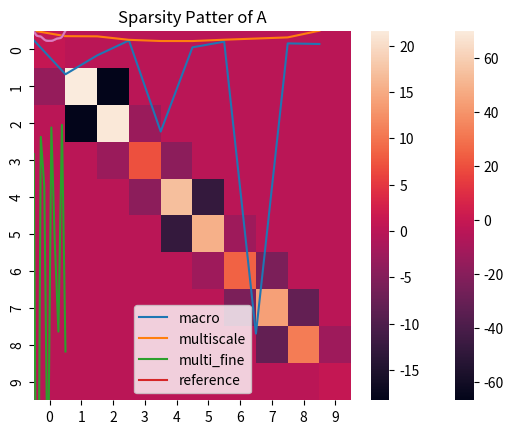

This figure's Python source:
# Finite Volume
# Integral Form
# \begin{align*}
# \int_{Q} \nabla \cdot (D(x) \nabla c )  &= \int_{Q} f(x) \, \mathrm{d}x \\
# \int_{\partial Q} D(x) \nabla c \cdot \vec{n} \mathrm{d}S \, &=   \int_{Q} f(x) \, \mathrm{d} x
# \end{align*}
# We assume constant c on \(Q\)
# \(q =D(x) \nabla c\) is not uniquely defined on \(\partial\Omega\) since we assuse c constant and therefore discontinous on \(\partial Q\). We therefore introduce a Numerical Flux \(q = g(c^+ , c^{-} )\)
# for example upwind

# \begin{align*}
# g(c^+ , c^-) = - D(x^{\frac{1}{2} +}) \frac{c^+ - c^-}{h}
# \end{align*}

# \begin{align*}
# g(c^+ , c^-) &= T_{\pm } * \left( c^+ - c^- \right) \\
# T_{\pm } &= - D(x^{\frac{1}{2}+}) \frac{1}{h}
# \end{align*}


# With \(D(x) = \frac{1}{2+ 1.9 \cos \left( \frac{2 \pi x}{\epsilon} \right)}\)
# Linear System
# \begin{align*}
# \int_{\partial Q_{i}} D(x_{i}) \nabla c \cdot \vec{n}  \, \mathrm{d}S &= |Q| \overline{f}(x_{i}) \\
# \sum_{j \in \left\{ -1,1 \right\} } j *  g(c_{i+j+1} , c_{i+j})  &=   h \overline{f}(x_{i})
# \end{align*}


import numpy as np
import scipy as sp
import matplotlib.pyplot as plt
epsilon = 0.1 * np.pi
N = 10
n = 100
h = 1/(N-1)
D = lambda x: 1 / (2+1.9 * np.cos(2 * np.pi* x / epsilon))
x = np.linspace(0,1 ,N)
c = np.zeros(N)
f = np.ones(N) * h
# Boundary
f[0] = 0
f[-1] = 0
plt.plot(D(x))



# #+RESULTS:
# [[file:images/D.png]]


# Matrix Assembly

from scipy.sparse import spdiags
import seaborn as sns
def assemble_matrix(N ,x, h ):
    diagp1 = np.zeros(N)
    diagp1[2:] = np.ones(N-2) * -1/h * D(x[1:-1] + 0.5*h)
    diagm1 = np.zeros(N)
    diagm1[:-2] = np.ones(N-2) * -1/h * D(x[1:-1] - 0.5*h)
    diag0 = np.ones(N)
    diag0[1:-1] *= 1/h * (D(x[1:-1]-0.5*h) + D(x[1:-1] + 0.5*h))
    A = spdiags([diagm1 , diag0 , diagp1] , np.array( [-1, 0, 1] ))
    return A
A = assemble_matrix(N , x , h)
#plt.spy(A)
sns.heatmap(A.todense())
plt.title("Sparsity Patter of A")



# #+RESULTS:
# [[file:images/A-sparsity.png]]



c = sp.sparse.linalg.spsolve(A.tocsr(),f)
plt.plot(c)

# Multiscale
# In 1D

# \begin{align*}
# T_{\pm } &= \int_{Q} D(x) \phi'_{\pm} (x)\, \mathrm{d}x
# \end{align*}

# calculate c integral

np.sum((c[1:] - c[:-1])/h * -D(x[1:]))



# #+RESULTS:
# : -0.545120640924482


from scipy.sparse.linalg import spsolve
micro_basis = np.zeros(N*n)
T = np.zeros(N)
for i,x_m in enumerate(x):
    xm = np.linspace(x_m , x_m + h , n)
    hm = h/(n-1)
    A_m = assemble_matrix(n, xm , hm )
    fm = np.ones(n) * hm
    fm[0] = 0
    fm[-1] = 1
    phi = spsolve(A_m.tocsr(),fm)
    micro_basis[n * i:n*(i+1)] = phi
    T[i] =   hm * np.sum(((phi[1:] - phi[:-1])/hm)**2 * D(xm[:-1]))
plt.plot(x,T)



# #+RESULTS:
# [[file:images/T.png]]


diagp1 = np.zeros(N)
diagp1[2:] = np.ones(N-2) * -1* T[1:-1]
diagm1 = np.zeros(N)
diagm1[:-2] = np.ones(N-2) * -1*  T[:-2]
diag0 = np.ones(N)
diag0[1:-1] *=  (T[1:-1] + T[:-2])
A_macro = spdiags([diagm1 , diag0 , diagp1] , np.array( [-1, 0, 1] ))
sns.heatmap(A_macro.todense())



# #+RESULTS:
# [[file:A.png]]


N_fine = n*N
x_fine = np.linspace(0,1 , n*N)
h_fine = 1/(N*n -1)
A_fine = assemble_matrix(N_fine , x_fine , h_fine)
f_fine = np.ones(N*n) * h_fine
f_fine[0] = 0
f_fine[-1] = 0
c_fine = sp.sparse.linalg.spsolve(A_fine.tocsr(),f_fine)



# #+RESULTS:
# [[file:images/fine.png]]


c_macro = sp.sparse.linalg.spsolve(A_macro.tocsr(),f)
c_multi = np.zeros((N-1)* n)
x = np.linspace(0,1,N)
x_multi = np.linspace(0,1 , n*(N-1))
for i in range(len(c_macro)-1):
    t = micro_basis[n*i:n*(i+1)]
    c_multi[n*i:n*(i+1)] = (1-t) * c_macro[i] + t * c_macro[i+1]
plt.plot(x,c)
plt.plot(x,c_macro)
plt.plot(x_multi,c_multi)
plt.plot(x_fine , c_fine)
plt.legend(["macro" , "multiscale", "multi_fine" , "reference"])
